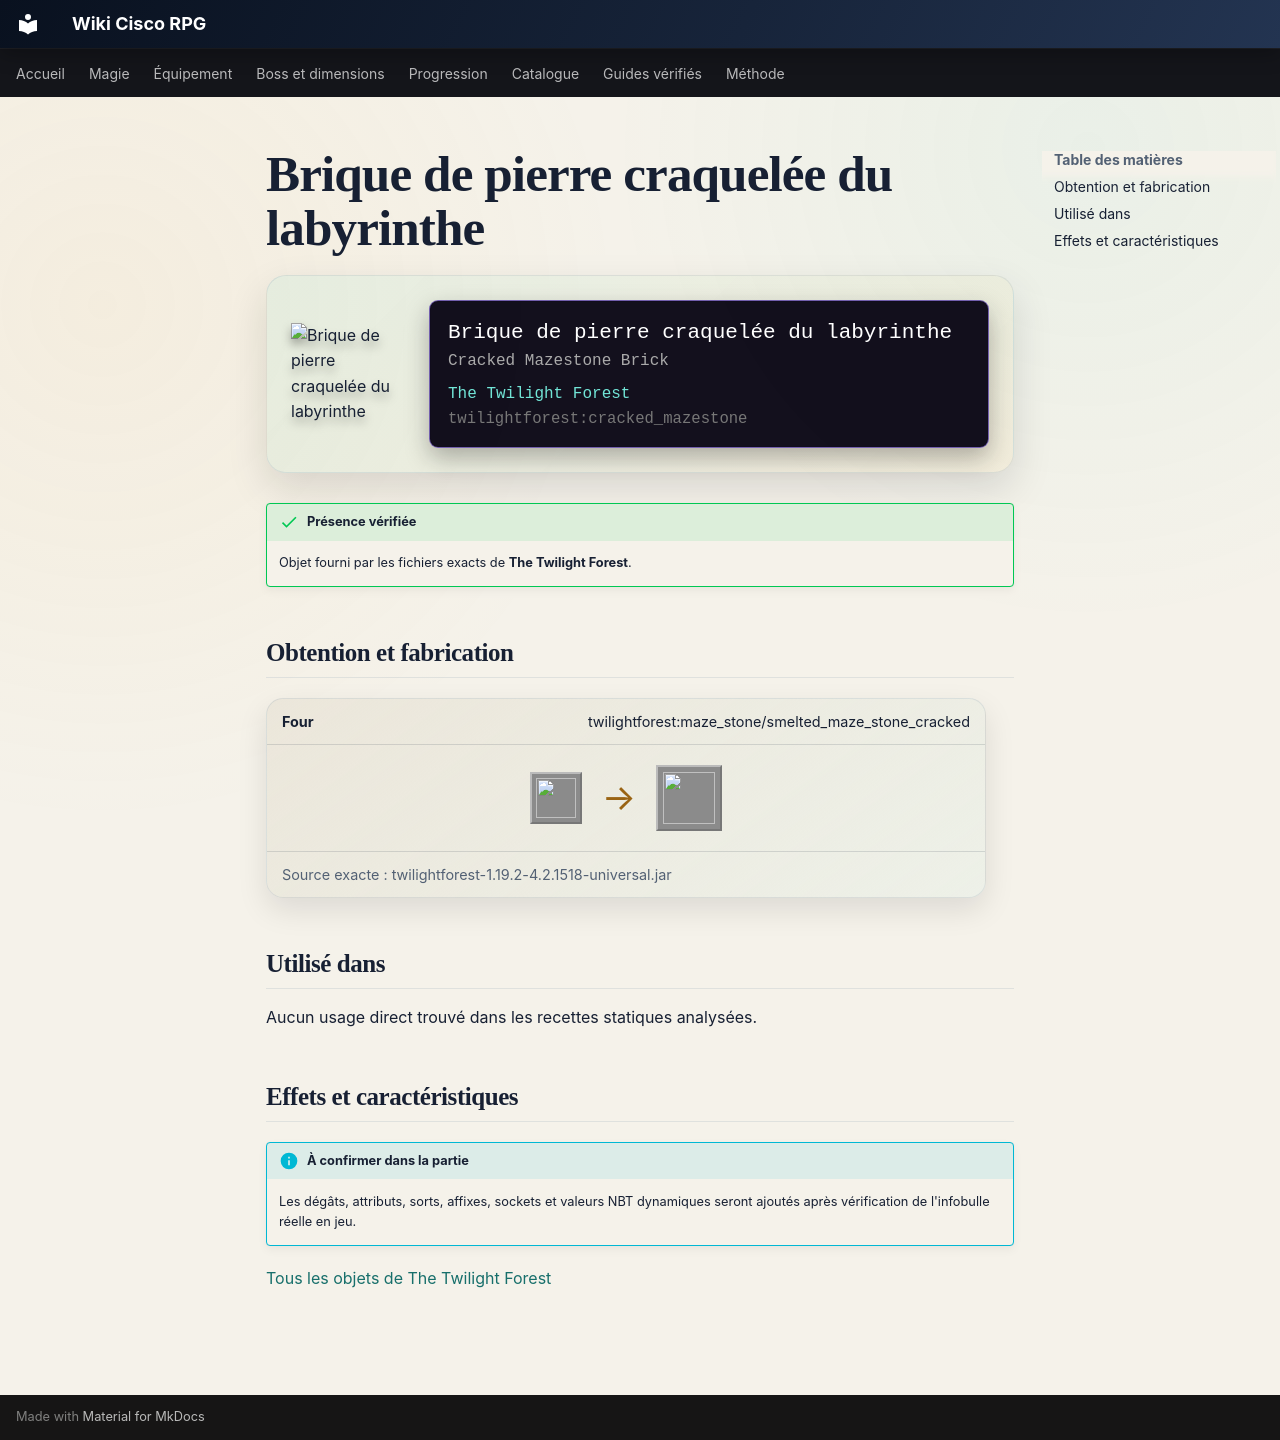

repository: Kloups-Dev/wiki-cisco-rpg · page: catalogue/objets/twilightforest/cracked_mazestone/index.html · generator: mkdocs

# Brique de pierre craquelée du labyrinthe

<div class="mc-item-showcase">
<img class="mc-item-icon" src="../../../../assets/generated/items/twilightforest/cracked_mazestone.png" alt="Brique de pierre craquelée du labyrinthe">
<div class="mc-tooltip-card">
<div class="mc-tooltip-card__name">Brique de pierre craquelée du labyrinthe</div>
<div class="mc-tooltip-card__alias">Cracked Mazestone Brick</div>
<div class="mc-tooltip-card__mod">The Twilight Forest</div>
<div class="mc-tooltip-card__id">twilightforest:cracked_mazestone</div>
</div>
</div>

!!! success "Présence vérifiée"
    Objet fourni par les fichiers exacts de **The Twilight Forest**.

## Obtention et fabrication

<div class="jei-recipe"><div class="jei-recipe__head"><strong>Four</strong><span>twilightforest:maze_stone/smelted_maze_stone_cracked</span></div><div class="jei-recipe__body"><div class="jei-inputs"><a class="jei-slot" href="../../../../catalogue/objets/twilightforest/mazestone_brick/" title="Brique du labyrinthe (twilightforest:mazestone_brick)"><img src="../../../../assets/generated/items/twilightforest/mazestone_brick.png" alt="" loading="lazy"></a></div><span class="jei-arrow">→</span><span class="jei-slot jei-slot--result"><img src="../../../../assets/generated/items/twilightforest/cracked_mazestone.png" alt=""></span></div><div class="jei-recipe__source">Source exacte : twilightforest-1.19.2-4.2.1518-universal.jar</div></div>

## Utilisé dans

Aucun usage direct trouvé dans les recettes statiques analysées.

## Effets et caractéristiques

!!! info "À confirmer dans la partie"
    Les dégâts, attributs, sorts, affixes, sockets et valeurs NBT dynamiques seront ajoutés après vérification de l'infobulle réelle en jeu.

[Tous les objets de The Twilight Forest](../../../contenu/twilight-forest.md)
